Photos from the image-classification dataset "wm-nown" in the GitHub repository CodewithTanzeel/image-logo-remover. Its 2 classes are: no watermark, watermark.

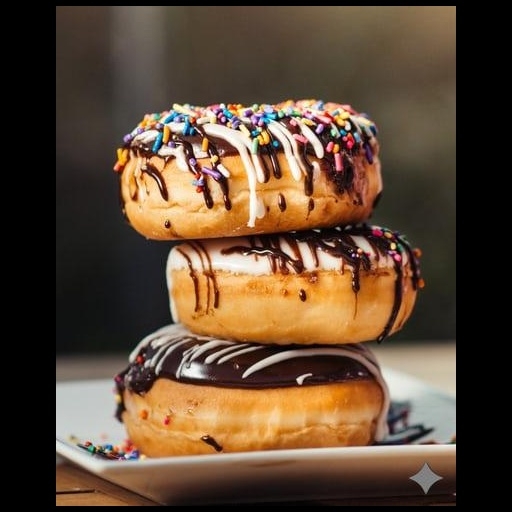
Label: watermark

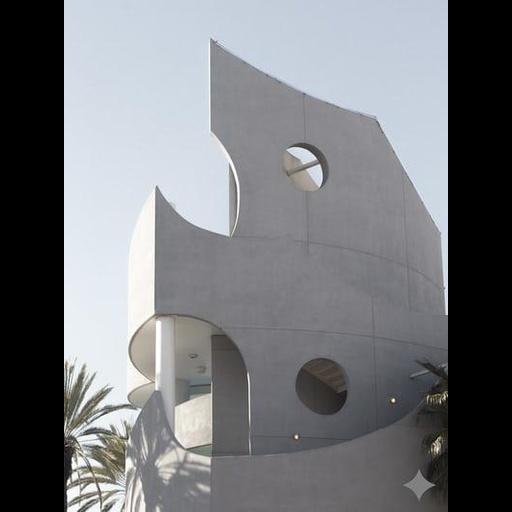
Label: watermark

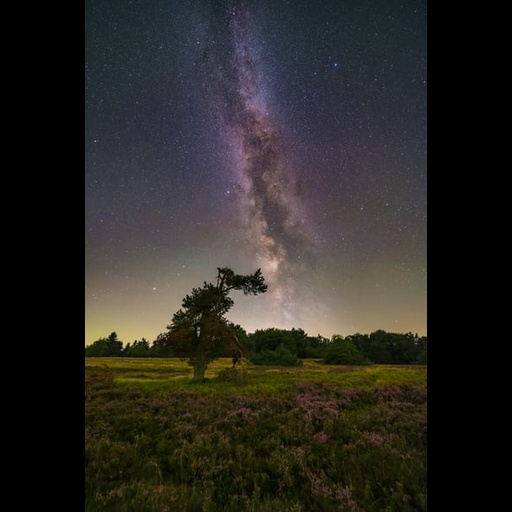
Label: no watermark

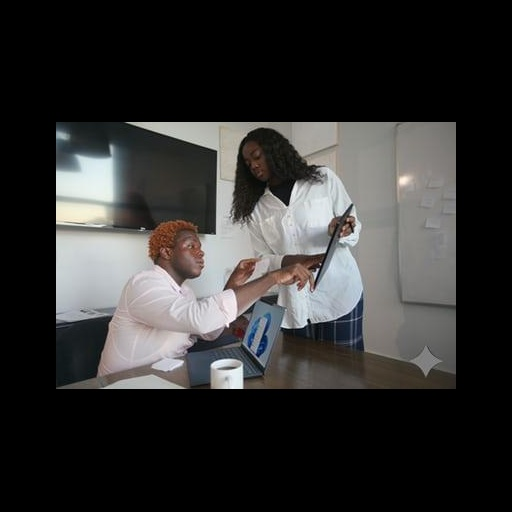
Label: watermark

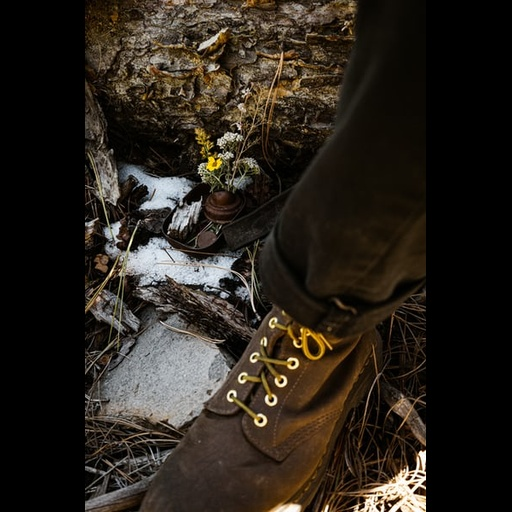
Label: no watermark

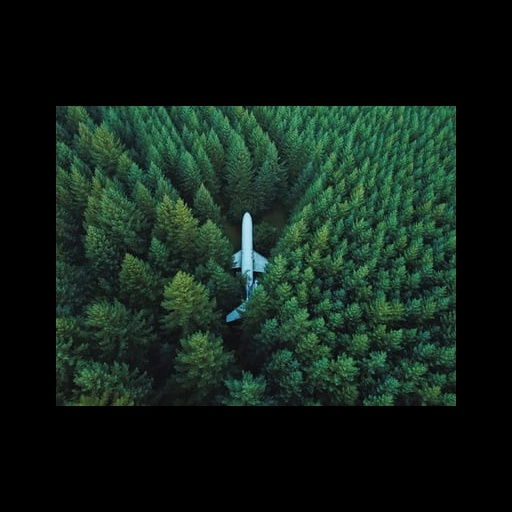
Label: no watermark
